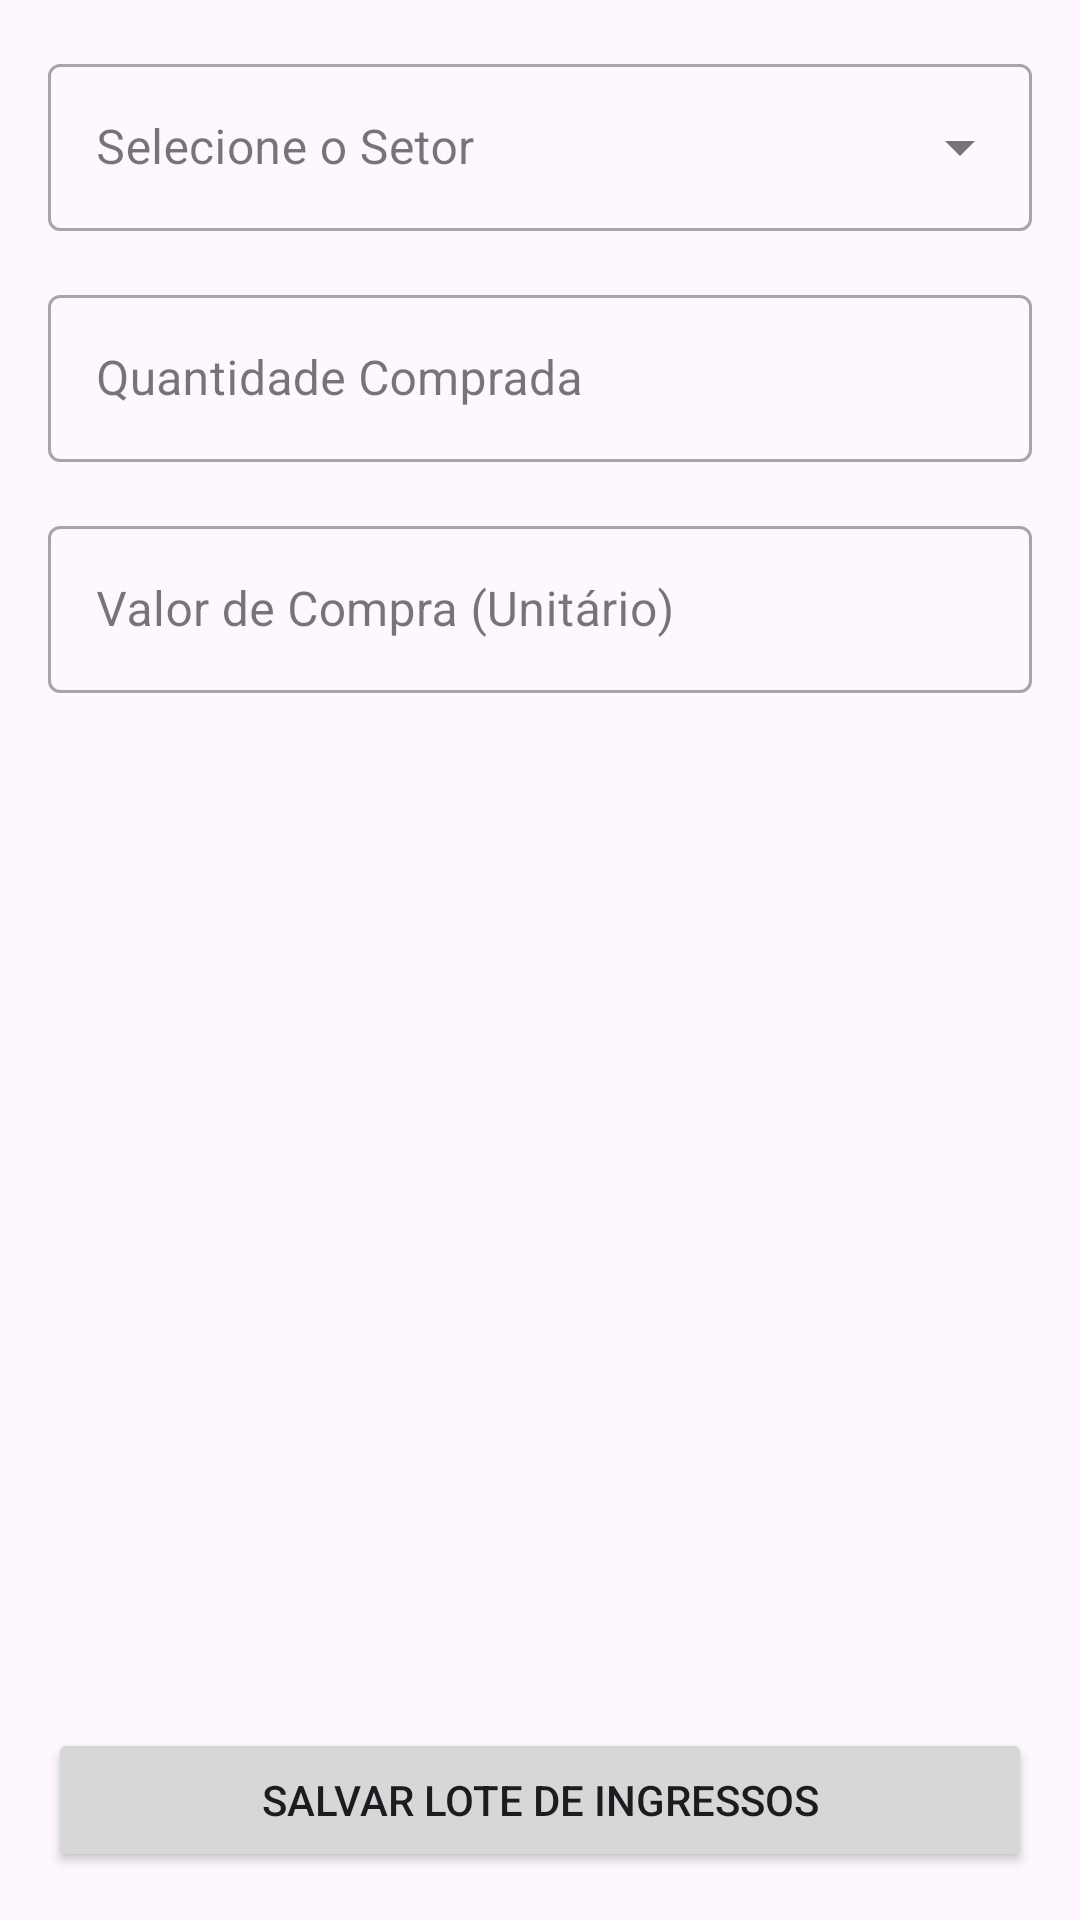

This screen was rendered from an Android layout file. Write that file and the resources it references.
<!-- AndroidManifest.xml: application theme Theme.CelestePass -->
<!-- res/layout/fragment_add_ticket_lot.xml -->
<?xml version="1.0" encoding="utf-8"?>
<androidx.constraintlayout.widget.ConstraintLayout xmlns:android="http://schemas.android.com/apk/res/android"
    xmlns:app="http://schemas.android.com/apk/res-auto"
    xmlns:tools="http://schemas.android.com/tools"
    android:layout_width="match_parent"
    android:layout_height="match_parent"
    android:padding="16dp"
    tools:context=".ui.view.AddTicketLotFragment">

    <com.google.android.material.textfield.TextInputLayout
        android:id="@+id/input_layout_setor"
        style="@style/Widget.MaterialComponents.TextInputLayout.OutlinedBox.ExposedDropdownMenu"
        android:layout_width="0dp"
        android:layout_height="wrap_content"
        android:hint="Selecione o Setor"
        app:layout_constraintEnd_toEndOf="parent"
        app:layout_constraintStart_toStartOf="parent"
        app:layout_constraintTop_toTopOf="parent">

        <AutoCompleteTextView
            android:id="@+id/auto_complete_setor"
            android:layout_width="match_parent"
            android:layout_height="wrap_content"
            android:inputType="none" />
    </com.google.android.material.textfield.TextInputLayout>

    <com.google.android.material.textfield.TextInputLayout
        android:id="@+id/input_layout_quantidade"
        style="@style/Widget.MaterialComponents.TextInputLayout.OutlinedBox"
        android:layout_width="0dp"
        android:layout_height="wrap_content"
        android:layout_marginTop="16dp"
        android:hint="Quantidade Comprada"
        app:layout_constraintEnd_toEndOf="parent"
        app:layout_constraintStart_toStartOf="parent"
        app:layout_constraintTop_toBottomOf="@id/input_layout_setor">

        <com.google.android.material.textfield.TextInputEditText
            android:id="@+id/edit_text_quantidade"
            android:layout_width="match_parent"
            android:layout_height="wrap_content"
            android:inputType="number" />
    </com.google.android.material.textfield.TextInputLayout>

    <com.google.android.material.textfield.TextInputLayout
        android:id="@+id/input_layout_valor_compra"
        style="@style/Widget.MaterialComponents.TextInputLayout.OutlinedBox"
        android:layout_width="0dp"
        android:layout_height="wrap_content"
        android:layout_marginTop="16dp"
        android:hint="Valor de Compra (Unitário)"
        app:prefixText="R$ "
        app:layout_constraintEnd_toEndOf="parent"
        app:layout_constraintStart_toStartOf="parent"
        app:layout_constraintTop_toBottomOf="@id/input_layout_quantidade">

        <com.google.android.material.textfield.TextInputEditText
            android:id="@+id/edit_text_valor_compra"
            android:layout_width="match_parent"
            android:layout_height="wrap_content"
            android:inputType="numberDecimal" />
    </com.google.android.material.textfield.TextInputLayout>

    <Button
        android:id="@+id/button_salvar_lote"
        android:layout_width="0dp"
        android:layout_height="wrap_content"
        android:padding="12dp"
        android:text="Salvar Lote de Ingressos"
        app:layout_constraintBottom_toBottomOf="parent"
        app:layout_constraintEnd_toEndOf="parent"
        app:layout_constraintStart_toStartOf="parent" />

</androidx.constraintlayout.widget.ConstraintLayout>
<!-- resources referenced by this layout -->
<resources>
  <style name="Theme.CelestePass" parent="Base.Theme.CelestePass" />
  <style name="Base.Theme.CelestePass" parent="Theme.Material3.DayNight.NoActionBar">
          <item name="colorPrimary">@color/cruzeiro_blue</item>
          <item name="colorPrimaryVariant">@color/cruzeiro_blue_dark</item>
          <item name="colorOnPrimary">@color/white</item>
          <item name="colorSecondary">@color/cruzeiro_blue</item>
          <item name="colorSecondaryVariant">@color/cruzeiro_blue_dark</item>
          <item name="colorOnSecondary">@color/white</item>
  
          <item name="android:statusBarColor">?attr/colorPrimaryVariant</item>
      </style>
  <color name="cruzeiro_blue">#003F7E</color>
  <color name="cruzeiro_blue_dark">#002C5A</color>
  <color name="white">#FFFFFFFF</color>
</resources>
